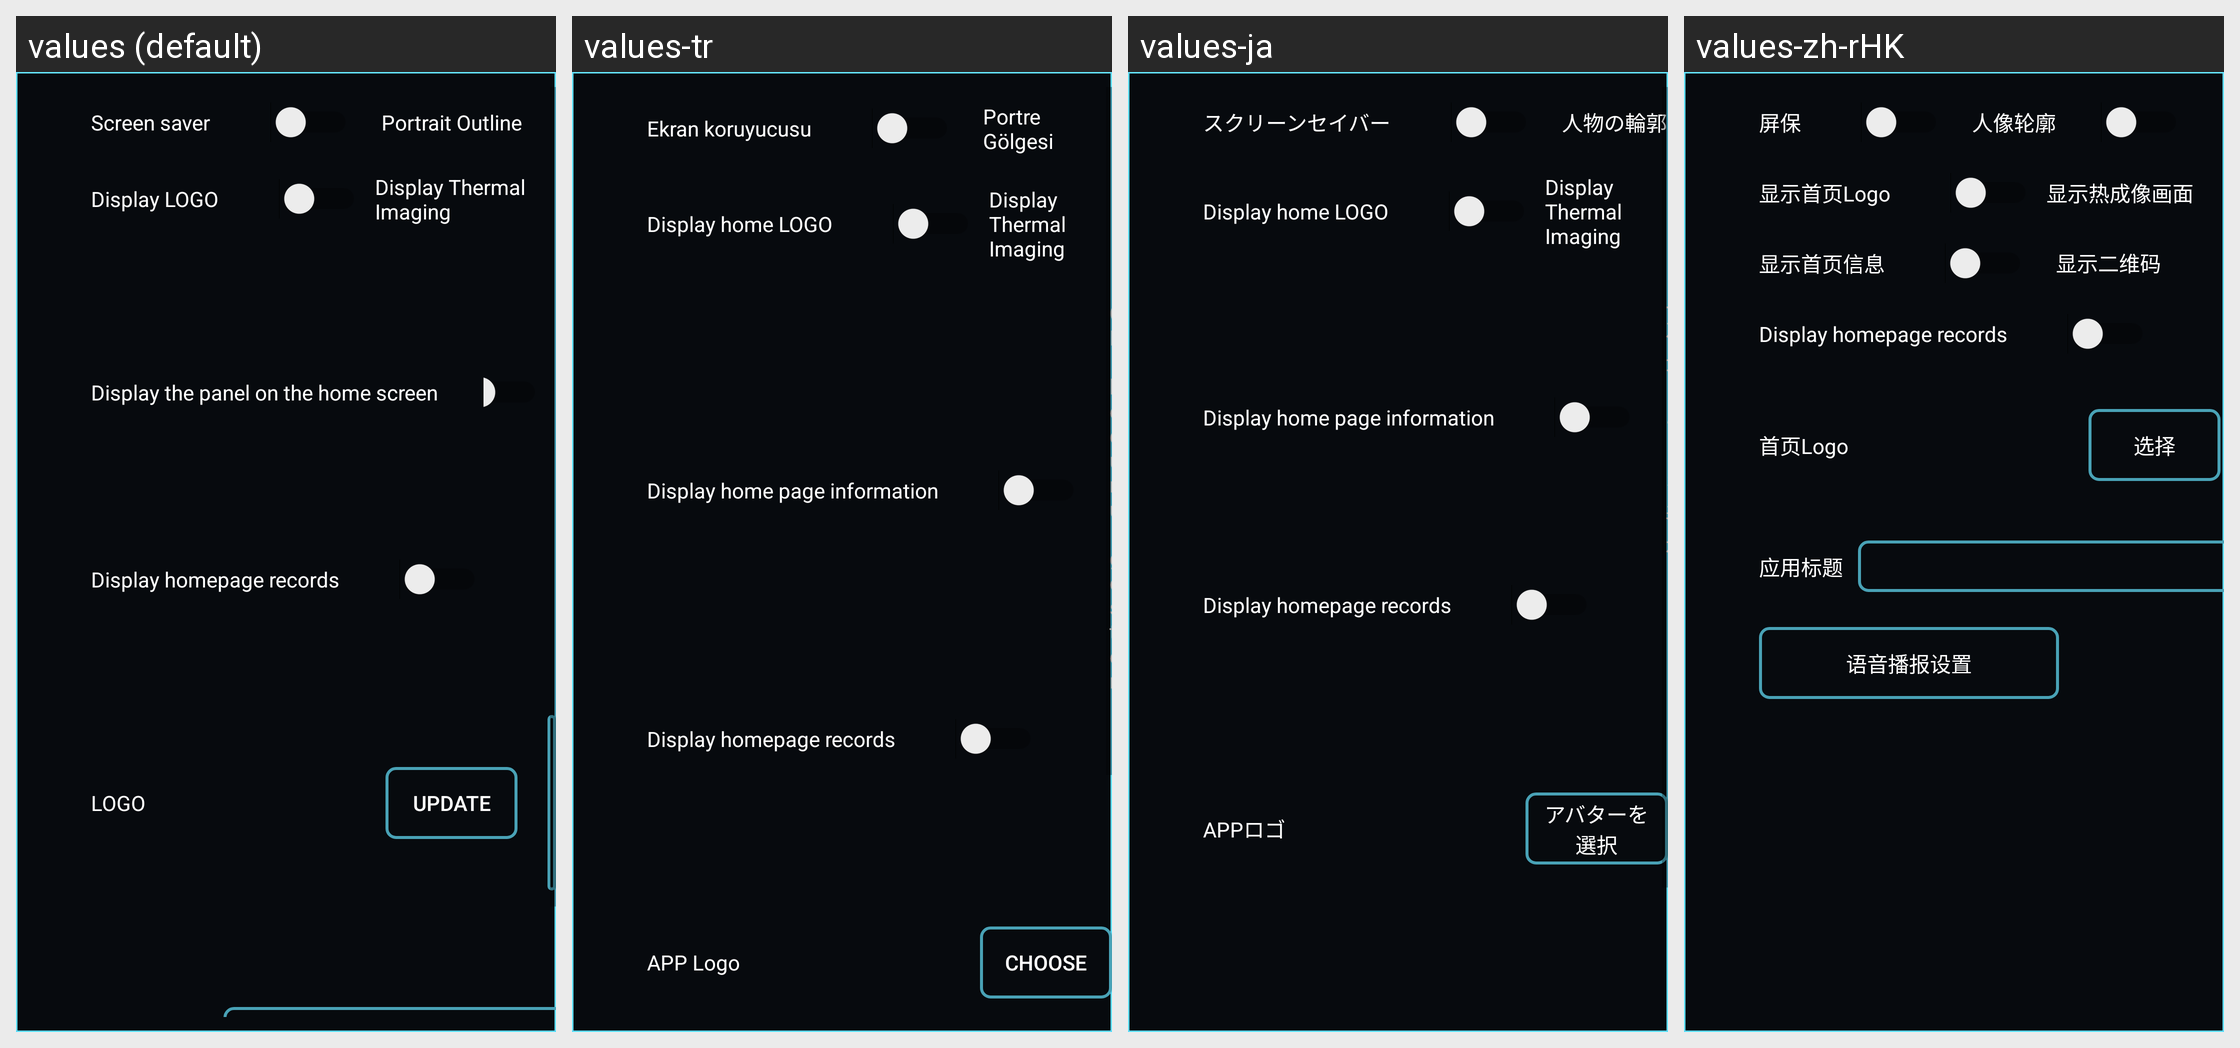

Translations of the strings shown on this Android screen, per locale in the grid:
Android screen res/layout/fragment_page_setting.xml rendered under 4 locales, left to right: values (default), values-tr, values-ja, values-zh-rHK. Device: Nexus 5 (rendered at 1080×1920; each locale shown at half size, 540×960, under a caption strip naming it); theme AppTheme.
Other locales in the repository, not shown: values-en, values-es, values-fr, values-it, values-ko, values-ko-rKR, values-ru, values-sl, values-zh, values-zh-rTW.
Strings drawn on this screen, with the default value and each locale's value (text and hints the layout hard-codes, and strings that could not be matched under every locale, appear in the picture but are not listed):

setting_screen_saver
  values: Screen saver
  values-tr: Ekran koruyucusu
  values-ja: スクリーンセイバー
  values-zh-rHK: 屏保

setting_show_main_logo
  values: Display LOGO
  values-tr: Display home LOGO
  values-ja: Display home LOGO
  values-zh-rHK: 显示首页Logo  [from values-zh]

setting_show_main_thermal
  values: Display Thermal Imaging
  values-tr: Display Thermal Imaging
  values-ja: Display Thermal Imaging
  values-zh-rHK: 显示热成像画面  [from values-zh]

setting_show_main_info
  values: Display the panel on the home screen
  values-tr: Display home page information
  values-ja: Display home page information
  values-zh-rHK: 显示首页信息  [from values-zh]

setting_show_main_sign_list
  values: Display homepage records
  values-tr: Display homepage records  [not translated; the default value is used]
  values-ja: Display homepage records  [not translated; the default value is used]
  values-zh-rHK: Display homepage records  [not translated; the default value is used]

setting_app_logo
  values: LOGO
  values-tr: APP Logo
  values-ja: APPロゴ
  values-zh-rHK: 首页Logo

setting_select_image
  values: Update
  values-tr: Choose
  values-ja: アバターを選択
  values-zh-rHK: 选择
